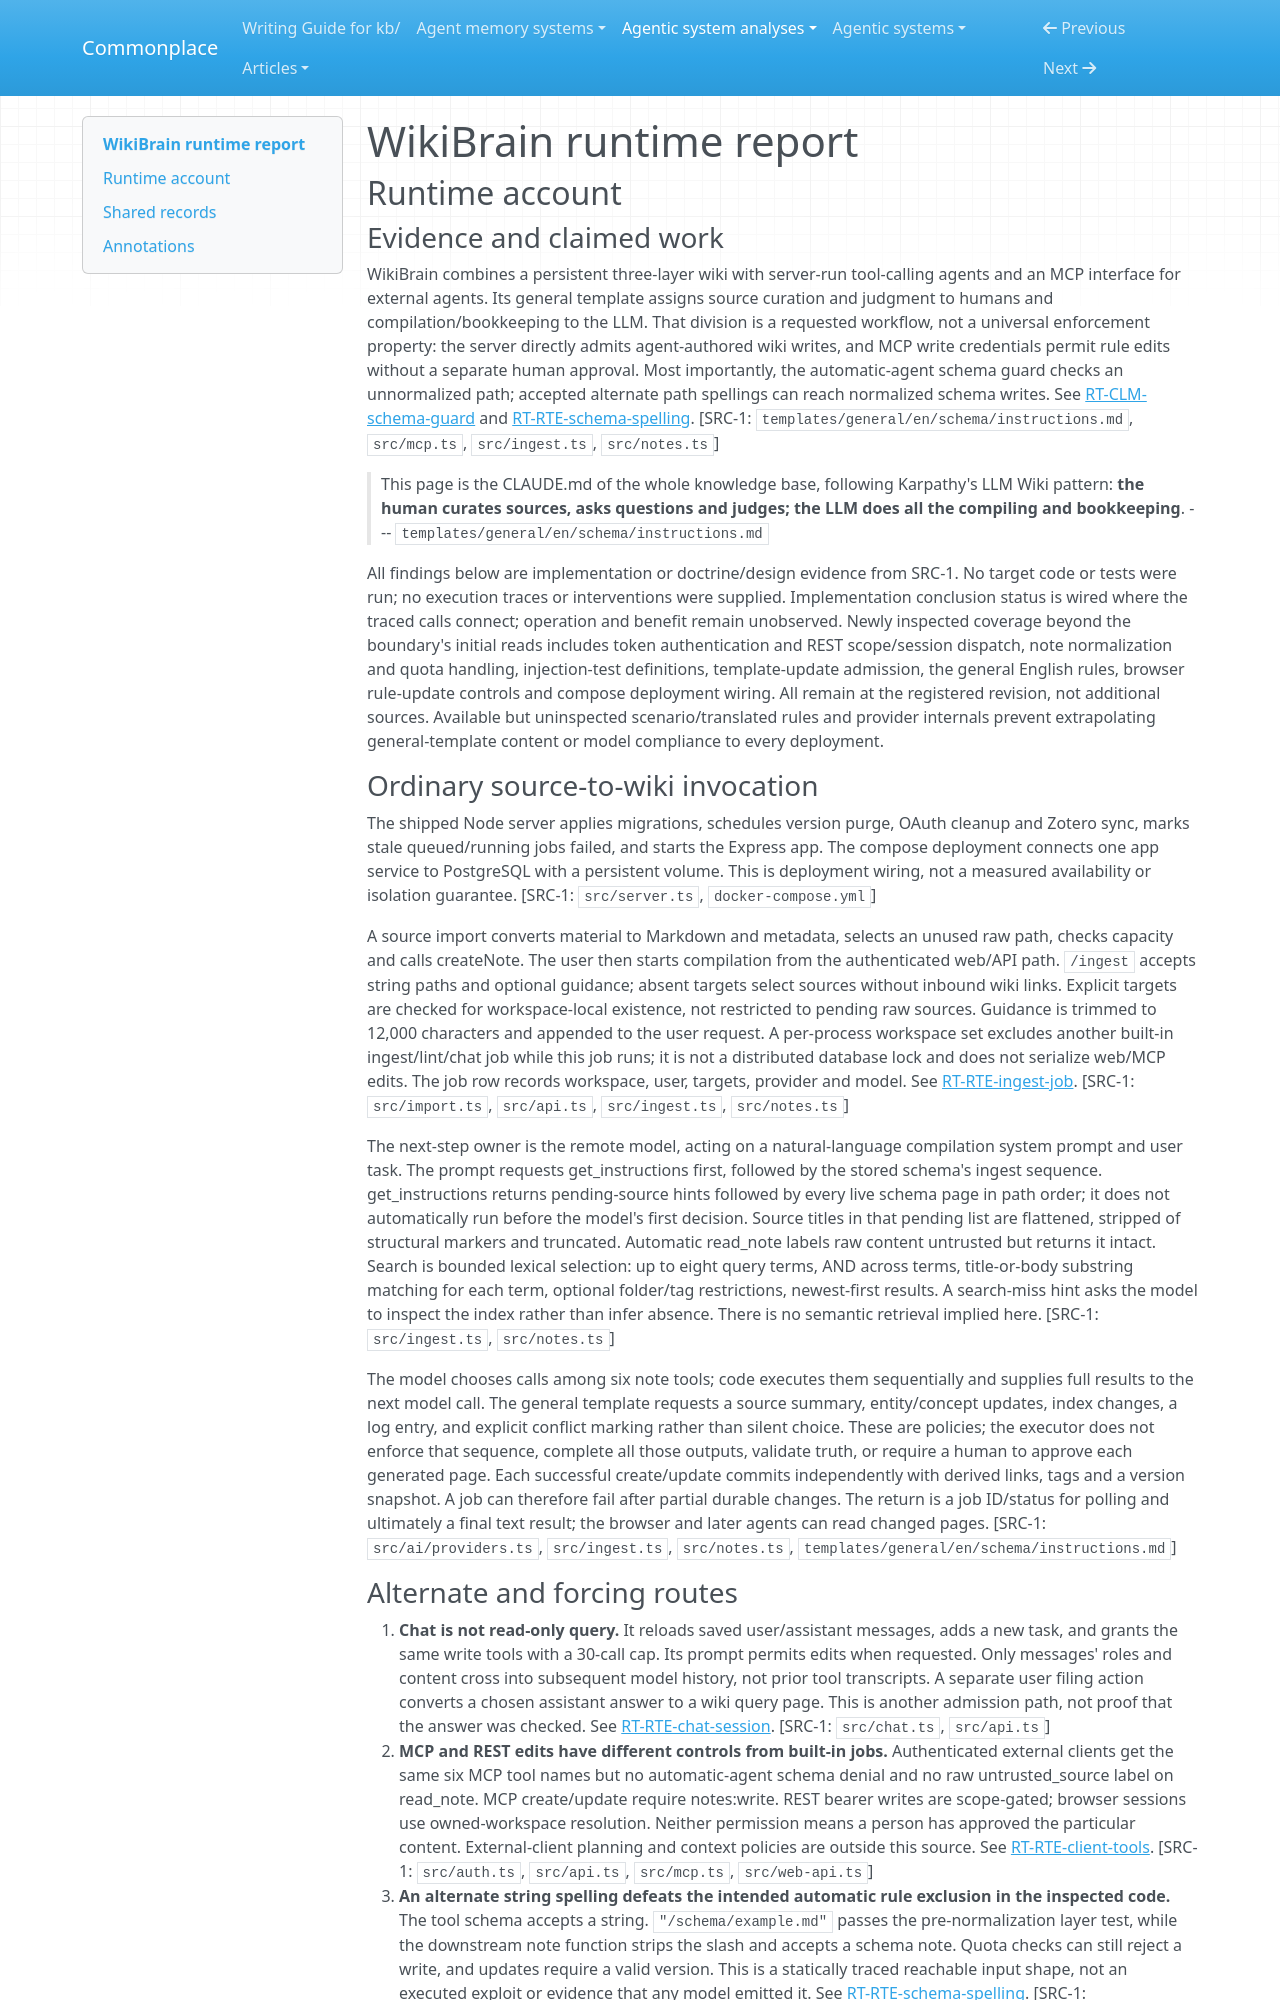

repository: zby/commonplace · page: agentic-system-analyses/retained/wikibrain-app--wikibrain/runtime/index.html · generator: mkdocs

---
type: agentic-system-analyses/types/agentic-system-runtime-report.md
description: "WikiBrain runtime baseline: server compilation, query and lint loops, external-client tools, and rule admission at the frozen Git revision."
run-id: AAS-2026-11-08-wikibrain-f815b0976cda-01
reviewed-boundary: "32cc135877c8d7cd7be997ce57f25bb83128d891"
---

# WikiBrain runtime report

## Runtime account

### Evidence and claimed work

WikiBrain combines a persistent three-layer wiki with server-run tool-calling agents and an MCP interface for external agents. Its general template assigns source curation and judgment to humans and compilation/bookkeeping to the LLM. That division is a requested workflow, not a universal enforcement property: the server directly admits agent-authored wiki writes, and MCP write credentials permit rule edits without a separate human approval. Most importantly, the automatic-agent schema guard checks an unnormalized path; accepted alternate path spellings can reach normalized schema writes. See [RT-CLM-schema-guard](#rt-clm-schema-guard) and [RT-RTE-schema-spelling](#rt-rte-schema-spelling). [SRC-1: `templates/general/en/schema/instructions.md`, `src/mcp.ts`, `src/ingest.ts`, `src/notes.ts`]

> This page is the CLAUDE.md of the whole knowledge base, following Karpathy's LLM Wiki pattern: **the human curates sources, asks questions and judges; the LLM does all the compiling and bookkeeping**.
> --- `templates/general/en/schema/instructions.md`

All findings below are implementation or doctrine/design evidence from SRC-1. No target code or tests were run; no execution traces or interventions were supplied. Implementation conclusion status is wired where the traced calls connect; operation and benefit remain unobserved. Newly inspected coverage beyond the boundary's initial reads includes token authentication and REST scope/session dispatch, note normalization and quota handling, injection-test definitions, template-update admission, the general English rules, browser rule-update controls and compose deployment wiring. All remain at the registered revision, not additional sources. Available but uninspected scenario/translated rules and provider internals prevent extrapolating general-template content or model compliance to every deployment.

### Ordinary source-to-wiki invocation

The shipped Node server applies migrations, schedules version purge, OAuth cleanup and Zotero sync, marks stale queued/running jobs failed, and starts the Express app. The compose deployment connects one app service to PostgreSQL with a persistent volume. This is deployment wiring, not a measured availability or isolation guarantee. [SRC-1: `src/server.ts`, `docker-compose.yml`]

A source import converts material to Markdown and metadata, selects an unused raw path, checks capacity and calls createNote. The user then starts compilation from the authenticated web/API path. `/ingest` accepts string paths and optional guidance; absent targets select sources without inbound wiki links. Explicit targets are checked for workspace-local existence, not restricted to pending raw sources. Guidance is trimmed to 12,000 characters and appended to the user request. A per-process workspace set excludes another built-in ingest/lint/chat job while this job runs; it is not a distributed database lock and does not serialize web/MCP edits. The job row records workspace, user, targets, provider and model. See [RT-RTE-ingest-job](#rt-rte-ingest-job). [SRC-1: `src/import.ts`, `src/api.ts`, `src/ingest.ts`, `src/notes.ts`]

The next-step owner is the remote model, acting on a natural-language compilation system prompt and user task. The prompt requests get_instructions first, followed by the stored schema's ingest sequence. get_instructions returns pending-source hints followed by every live schema page in path order; it does not automatically run before the model's first decision. Source titles in that pending list are flattened, stripped of structural markers and truncated. Automatic read_note labels raw content untrusted but returns it intact. Search is bounded lexical selection: up to eight query terms, AND across terms, title-or-body substring matching for each term, optional folder/tag restrictions, newest-first results. A search-miss hint asks the model to inspect the index rather than infer absence. There is no semantic retrieval implied here. [SRC-1: `src/ingest.ts`, `src/notes.ts`]

The model chooses calls among six note tools; code executes them sequentially and supplies full results to the next model call. The general template requests a source summary, entity/concept updates, index changes, a log entry, and explicit conflict marking rather than silent choice. These are policies; the executor does not enforce that sequence, complete all those outputs, validate truth, or require a human to approve each generated page. Each successful create/update commits independently with derived links, tags and a version snapshot. A job can therefore fail after partial durable changes. The return is a job ID/status for polling and ultimately a final text result; the browser and later agents can read changed pages. [SRC-1: `src/ai/providers.ts`, `src/ingest.ts`, `src/notes.ts`, `templates/general/en/schema/instructions.md`]
